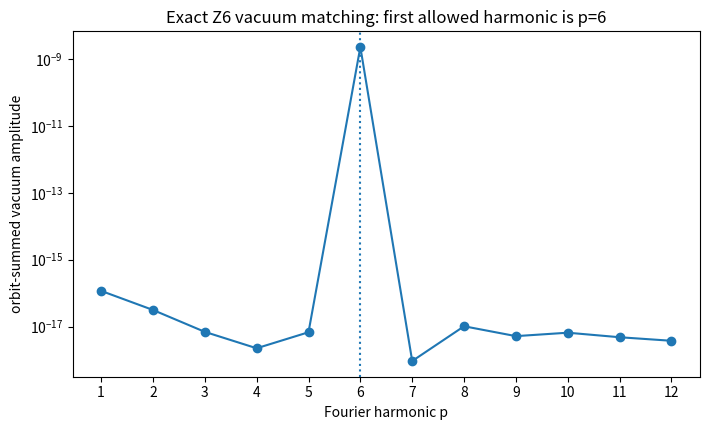

Write the Python code that produced this figure. (Note: this script raises an exception after producing the figure.)
#!/usr/bin/env python3
"""Verification suite for the v1.0 closed-time-path radiative matching note.

Checks:
1. Root-of-unity cancellation of vacuum harmonics p=1,...,5 through a generic
   Taylor expansion of an identical sector functional.
2. Numerical Fourier spectrum of representative one- and two-loop vacuum
   functions summed over the Z6 orbit.
3. One-loop and NLO high-temperature state phasors for the v0.9 benchmark.
4. Exact one-loop thermal scalar-density suppression as T/M falls.
5. Selector/reheaton overlap and late-state separation.
6. A toy spectral memory kernel with no zero-frequency pole decays at late time.

The script writes JSON results and four figures into /mnt/data.
"""
from __future__ import annotations

import cmath
import json
import math
from pathlib import Path
from typing import Dict, List

import numpy as np
import sympy as sp
from scipy.integrate import quad
import matplotlib.pyplot as plt

OUT = Path('/mnt/data')
N = 6
THETA = 2.0 * math.pi / N
NC = 3.0
CF = 4.0 / 3.0
GAMMA_E = 0.5772156649015329
J3_ZERO = -0.00129532

# v0.9 benchmark
M_PSI = 1.002e6       # GeV
T0 = 1.002e8          # GeV
T5 = T0 / 4.0
EPS = 2.70e-13        # cosmological v0.8/v0.9 benchmark
GAMMA_Q = 1.0         # GeV
GAMMA_R = 1.4135e-2   # GeV


def alpha_run_1loop(alpha: float, mu1: float, mu2: float, nf: int) -> float:
    beta0 = 11.0 - 2.0 * nf / 3.0
    return 1.0 / (1.0 / alpha + beta0 / (2.0 * math.pi) * math.log(mu2 / mu1))


def alpha_s_benchmark(mu: float) -> float:
    """Piecewise one-loop running used only for a transparent benchmark estimate."""
    alpha_mz = 0.1179
    mz = 91.1876
    mt = 172.76
    a_mt = alpha_run_1loop(alpha_mz, mz, mt, 5)
    a_mpsi = alpha_run_1loop(a_mt, mt, M_PSI, 6)
    return alpha_run_1loop(a_mpsi, M_PSI, mu, 7)


def c_thermal(mu_over_T: float) -> float:
    """Coefficient of m^2 T^2 in the NLO massive-quark pressure.

    Derived from Eq. (2.1) and the high-T limits in Appendix A of
    arXiv:2101.08240, with their convention g = 4 pi alpha_s.
    """
    return J3_ZERO + (
        0.5 + 3.0 * math.log(mu_over_T * math.exp(GAMMA_E) / math.pi)
    ) / (48.0 * math.pi**2)


def relative_nlo(alpha_s: float, mu_over_T: float) -> float:
    g_hat = 4.0 * math.pi * alpha_s
    return 12.0 * g_hat * CF * c_thermal(mu_over_T)


def j2_thermal(y: float) -> float:
    """Dimensionless J2(y, mu=0) integral."""
    if y < 0:
        raise ValueError('y must be nonnegative')

    def integrand(p: float) -> float:
        e = math.sqrt(p * p + y * y)
        if e > 700:
            return 0.0
        return p * p / e / (math.exp(e) + 1.0)

    val, err = quad(integrand, 0.0, np.inf, epsabs=1e-11, epsrel=1e-9, limit=300)
    return val / math.pi**2


def root_of_unity_symbolic() -> Dict[str, object]:
    """Check generic Taylor terms through epsilon^10."""
    z = sp.symbols('z')
    # Work with z = exp(i x).  cos(x+theta_k) = (z omega^k + z^-1 omega^-k)/2.
    coeffs: Dict[str, object] = {}
    passed = True
    for n in range(0, 11):
        harmonic_coeffs = {}
        # cos^n expansion: choose r factors of z and n-r of z^-1.
        for r in range(n + 1):
            p = 2 * r - n
            binom = sp.binomial(n, r) / 2**n
            # Exact roots-of-unity projector: sum_k exp(i p 2pi k/N)=N iff p=0 mod N.
            orbit = sp.Integer(N) if p % N == 0 else sp.Integer(0)
            c = sp.simplify(binom * orbit)
            if c != 0:
                harmonic_coeffs[int(p)] = str(c)
                if p % N != 0:
                    passed = False
        coeffs[str(n)] = harmonic_coeffs
    return {'passed': passed, 'nonzero_harmonics_by_order': coeffs}


def numerical_vacuum_fourier(epsilon: float = 0.07, ngrid: int = 8192) -> Dict[str, object]:
    xs = np.linspace(0.0, 2.0 * np.pi, ngrid, endpoint=False)
    thetas = np.arange(N) * THETA

    # Representative identical-sector functional: one-loop-like plus an alpha_s correction.
    # It is analytic for epsilon < 1 and therefore obeys the exact orbit selection rule.
    values = np.zeros_like(xs)
    for th in thetas:
        m = 1.0 - epsilon * np.cos(xs + th)
        values += m**4 * np.log(m**2) + 0.13 * m**4 * (np.log(m**2) ** 2 + 0.4)

    fft = np.fft.rfft(values) / ngrid
    amplitudes = {str(p): float(2.0 * abs(fft[p])) for p in range(1, 13)}
    forbidden_max = max(amplitudes[str(p)] for p in range(1, 6))
    first_allowed = amplitudes['6']
    return {
        'epsilon': epsilon,
        'harmonic_amplitudes_1_to_12': amplitudes,
        'max_forbidden_p1_to_p5': forbidden_max,
        'p6_amplitude': first_allowed,
        'forbidden_to_p6_ratio': forbidden_max / first_allowed,
        'passed': forbidden_max / first_allowed < 1e-6,
    }


def benchmark_phasor() -> Dict[str, object]:
    mu0 = 2.0 * math.pi * T0
    mu5 = 2.0 * math.pi * T5
    a0 = alpha_s_benchmark(mu0)
    a5 = alpha_s_benchmark(mu5)
    r0 = relative_nlo(a0, mu0 / T0)
    r5 = relative_nlo(a5, mu5 / T5)

    w_lo = 1.0 + (T5 / T0) ** 2 * cmath.exp(1j * 5.0 * THETA)
    w_nlo = (1.0 + r0) + (T5 / T0) ** 2 * (1.0 + r5) * cmath.exp(1j * 5.0 * THETA)

    scale_band = {}
    for c in (1.0, 2.0, 4.0):
        mu0c = c * math.pi * T0
        mu5c = c * math.pi * T5
        aa0 = alpha_s_benchmark(mu0c)
        aa5 = alpha_s_benchmark(mu5c)
        rr0 = relative_nlo(aa0, mu0c / T0)
        rr5 = relative_nlo(aa5, mu5c / T5)
        ww = (1.0 + rr0) + (T5 / T0) ** 2 * (1.0 + rr5) * cmath.exp(1j * 5.0 * THETA)
        scale_band[f'{c:.0f}piT'] = {
            'alpha0': aa0,
            'alpha5': aa5,
            'r0': rr0,
            'r5': rr5,
            'amplitude_ratio_to_LO': abs(ww) / abs(w_lo),
            'phase_rad': cmath.phase(ww),
        }

    return {
        'alpha_s_2piT_sector0': a0,
        'alpha_s_2piT_sector5': a5,
        'relative_NLO_sector0': r0,
        'relative_NLO_sector5': r5,
        'LO_amplitude': abs(w_lo),
        'LO_phase_rad': cmath.phase(w_lo),
        'NLO_amplitude': abs(w_nlo),
        'NLO_phase_rad': cmath.phase(w_nlo),
        'NLO_to_LO_amplitude': abs(w_nlo) / abs(w_lo),
        'phase_shift_rad': cmath.phase(w_nlo) - cmath.phase(w_lo),
        'phase_shift_deg': (cmath.phase(w_nlo) - cmath.phase(w_lo)) * 180.0 / math.pi,
        'renormalization_scale_band': scale_band,
    }


def selector_overlap() -> Dict[str, float]:
    ratio = GAMMA_R / GAMMA_Q
    fraction = 1.0 - math.exp(-ratio)
    return {
        'GammaR_over_GammaQ': ratio,
        'fraction_decayed_by_one_selector_lifetime': fraction,
        'fraction_if_GammaQ_10GeV': 1.0 - math.exp(-GAMMA_R / 10.0),
    }


def memory_kernel_values() -> Dict[str, object]:
    """Toy gapped spectral kernel showing Riemann-Lebesgue decay.

    Dimensionless M=1. The smooth UV regulator is for numerical convergence only.
    rho(w) ~ w^2(1-4/w^2)^(3/2) theta(w-2) exp(-w/20).
    """
    def rho(w: float) -> float:
        if w <= 2.0:
            return 0.0
        return w * w * (1.0 - 4.0 / (w * w)) ** 1.5 * math.exp(-w / 20.0)

    def kernel(t: float) -> float:
        # QUADPACK's oscillatory-weight routine handles the semi-infinite sine transform.
        val, _ = quad(lambda w: rho(w), 2.0, np.inf, weight='sin', wvar=t,
                      epsabs=2e-7, epsrel=2e-6, limlst=300, limit=300)
        return val / math.pi

    ts = np.geomspace(0.2, 100.0, 120)
    vals = np.array([kernel(float(t)) for t in ts])
    late_rms = float(np.sqrt(np.mean(vals[-20:] ** 2)))
    early_rms = float(np.sqrt(np.mean(vals[:20] ** 2)))

    plt.figure(figsize=(7.2, 4.4))
    plt.loglog(ts, np.abs(vals) + 1e-30)
    plt.xlabel(r'$M(t-t\prime)$')
    plt.ylabel(r'$|K_R(t-t\prime)|$ (arbitrary units)')
    plt.title('Gapped retarded-memory kernel: no zero-frequency pole')
    plt.tight_layout()
    plt.savefig(OUT / 'in_in_memory_kernel_v1_0.png', dpi=200)
    plt.close()

    return {
        'early_rms': early_rms,
        'late_rms': late_rms,
        'late_to_early_rms': late_rms / early_rms,
        'sample_times': ts[::15].tolist(),
        'sample_abs_kernel': np.abs(vals[::15]).tolist(),
    }


def thermal_decay_curve() -> Dict[str, object]:
    # Scale factor A = a/a_R; T0(A)=T0/A. Exact one-loop scalar-density coefficient.
    scales = np.geomspace(1.0, 3.0e4, 240)
    coeff_lo = []
    coeff_nlo = []
    for A in scales:
        temp0 = T0 / A
        temp5 = T5 / A
        # First-harmonic phasor coefficient up to an overall -2 Nc M^2 epsilon.
        j20 = j2_thermal(M_PSI / temp0)
        j25 = j2_thermal(M_PSI / temp5)
        w = temp0**2 * j20 + temp5**2 * j25 * cmath.exp(1j * 5.0 * THETA)
        coeff_lo.append(abs(w))

        # NLO high-T correction used only where T > 3M; smoothly turn it off below.
        def nlo_weight(temp: float) -> float:
            if temp <= 0:
                return 0.0
            r = relative_nlo(alpha_s_benchmark(max(2.0 * math.pi * temp, 1.01 * M_PSI)), 2.0 * math.pi)
            switch = 1.0 / (1.0 + (3.0 * M_PSI / temp) ** 6)
            return r * switch

        r0 = nlo_weight(temp0)
        r5 = nlo_weight(temp5)
        wn = temp0**2 * j20 * (1.0 + r0) + temp5**2 * j25 * (1.0 + r5) * cmath.exp(1j * 5.0 * THETA)
        coeff_nlo.append(abs(wn))

    coeff_lo = np.array(coeff_lo)
    coeff_nlo = np.array(coeff_nlo)
    coeff_lo /= coeff_lo[0]
    coeff_nlo /= coeff_nlo[0]

    plt.figure(figsize=(7.2, 4.4))
    plt.loglog(scales, coeff_lo, label='one-loop state harmonic')
    plt.loglog(scales, coeff_nlo, linestyle='--', label='with NLO QCD correction')
    plt.axvline(T0 / M_PSI, linestyle=':', label=r'$T_0=M$')
    plt.xlabel(r'scale factor $a/a_R$')
    plt.ylabel('normalized lower-harmonic amplitude')
    plt.title('The asymmetric-state harmonic redshifts and Boltzmann-suppresses')
    plt.legend()
    plt.tight_layout()
    plt.savefig(OUT / 'in_in_state_harmonic_decay_v1_0.png', dpi=200)
    plt.close()

    return {
        'a_when_T0_equals_M': T0 / M_PSI,
        'normalized_LO_at_final': float(coeff_lo[-1]),
        'normalized_NLO_at_final': float(coeff_nlo[-1]),
        'sample_scale_factors': scales[::40].tolist(),
        'sample_LO': coeff_lo[::40].tolist(),
        'sample_NLO': coeff_nlo[::40].tolist(),
    }


def selector_state_figure() -> Dict[str, object]:
    tau = np.linspace(0.0, 250.0, 1000)  # tau = Gamma_Q t
    q = np.exp(-2.0 * tau)
    reheaton = np.exp(-(GAMMA_R / GAMMA_Q) * tau)
    radiation = 1.0 - reheaton

    plt.figure(figsize=(7.2, 4.4))
    plt.semilogy(tau, q + 1e-30, label=r'selector spurion $|Q_0|^2/v_Q^2$')
    plt.semilogy(tau, reheaton + 1e-30, label=r'$R_0$ population')
    plt.semilogy(tau, radiation + 1e-30, label='asymmetric daughter occupation')
    plt.xlabel(r'$\Gamma_Q t$')
    plt.ylabel('normalized quantity')
    plt.title('The selector disappears; the state asymmetry remains temporarily')
    plt.legend()
    plt.tight_layout()
    plt.savefig(OUT / 'in_in_selector_state_separation_v1_0.png', dpi=200)
    plt.close()

    return {
        'selector_spurion_at_one_lifetime': math.exp(-2.0),
        'radiation_fraction_at_one_lifetime': 1.0 - math.exp(-GAMMA_R / GAMMA_Q),
        'selector_spurion_at_five_lifetimes': math.exp(-10.0),
        'radiation_fraction_at_five_lifetimes': 1.0 - math.exp(-5.0 * GAMMA_R / GAMMA_Q),
    }


def harmonic_bar_figure(vacuum: Dict[str, object]) -> None:
    ps = np.arange(1, 13)
    amps = np.array([vacuum['harmonic_amplitudes_1_to_12'][str(int(p))] for p in ps])
    plt.figure(figsize=(7.2, 4.4))
    plt.semilogy(ps, amps + 1e-30, marker='o')
    plt.axvline(6, linestyle=':')
    plt.xlabel('Fourier harmonic p')
    plt.ylabel('orbit-summed vacuum amplitude')
    plt.title('Exact Z6 vacuum matching: first allowed harmonic is p=6')
    plt.xticks(ps)
    plt.tight_layout()
    plt.savefig(OUT / 'in_in_vacuum_harmonics_v1_0.png', dpi=200)
    plt.close()


def main() -> None:
    symbolic = root_of_unity_symbolic()
    vacuum = numerical_vacuum_fourier()
    harmonic_bar_figure(vacuum)
    phasor = benchmark_phasor()
    overlap = selector_overlap()
    selector_sep = selector_state_figure()
    thermal = thermal_decay_curve()
    memory = memory_kernel_values()

    results = {
        'metadata': {
            'model': 'Z6 state-selected reheating / QCD chronometry v1.0',
            'N': N,
            'M_Psi_GeV': M_PSI,
            'T0_GeV': T0,
            'T5_GeV': T5,
            'epsilon': EPS,
        },
        'root_of_unity_symbolic': symbolic,
        'vacuum_fourier': vacuum,
        'thermal_NLO_phasor': phasor,
        'selector_overlap': overlap,
        'selector_state_separation': selector_sep,
        'thermal_state_decay': thermal,
        'memory_kernel': memory,
        'acceptance': {
            'vacuum_forbidden_harmonics_cancel': bool(symbolic['passed'] and vacuum['passed']),
            'two_loop_state_correction_is_perturbative_at_2piT': bool(
                abs(phasor['relative_NLO_sector0']) < 0.2 and abs(phasor['relative_NLO_sector5']) < 0.2
            ),
            'state_harmonic_decays': bool(thermal['normalized_LO_at_final'] < 1e-12),
            'gapped_memory_decays': bool(memory['late_to_early_rms'] < 0.1),
        },
    }

    with open(OUT / 'in_in_radiative_escape_results_v1_0.json', 'w', encoding='utf-8') as f:
        json.dump(results, f, indent=2)

    # Compact CSV benchmark table.
    rows = [
        ('alpha_s(2piT0)', phasor['alpha_s_2piT_sector0']),
        ('alpha_s(2piT5)', phasor['alpha_s_2piT_sector5']),
        ('NLO/LO correction sector0', phasor['relative_NLO_sector0']),
        ('NLO/LO correction sector5', phasor['relative_NLO_sector5']),
        ('NLO phasor amplitude / LO', phasor['NLO_to_LO_amplitude']),
        ('NLO phase shift [rad]', phasor['phase_shift_rad']),
        ('selector/reheaton overlap fraction', overlap['fraction_decayed_by_one_selector_lifetime']),
        ('forbidden harmonic / p6', vacuum['forbidden_to_p6_ratio']),
        ('late/early memory RMS', memory['late_to_early_rms']),
    ]
    with open(OUT / 'in_in_radiative_escape_benchmark_v1_0.csv', 'w', encoding='utf-8') as f:
        f.write('quantity,value\n')
        for name, value in rows:
            f.write(f'"{name}",{value:.16e}\n')

    print(json.dumps(results['acceptance'], indent=2))
    print('Wrote results and figures to', OUT)


if __name__ == '__main__':
    main()
